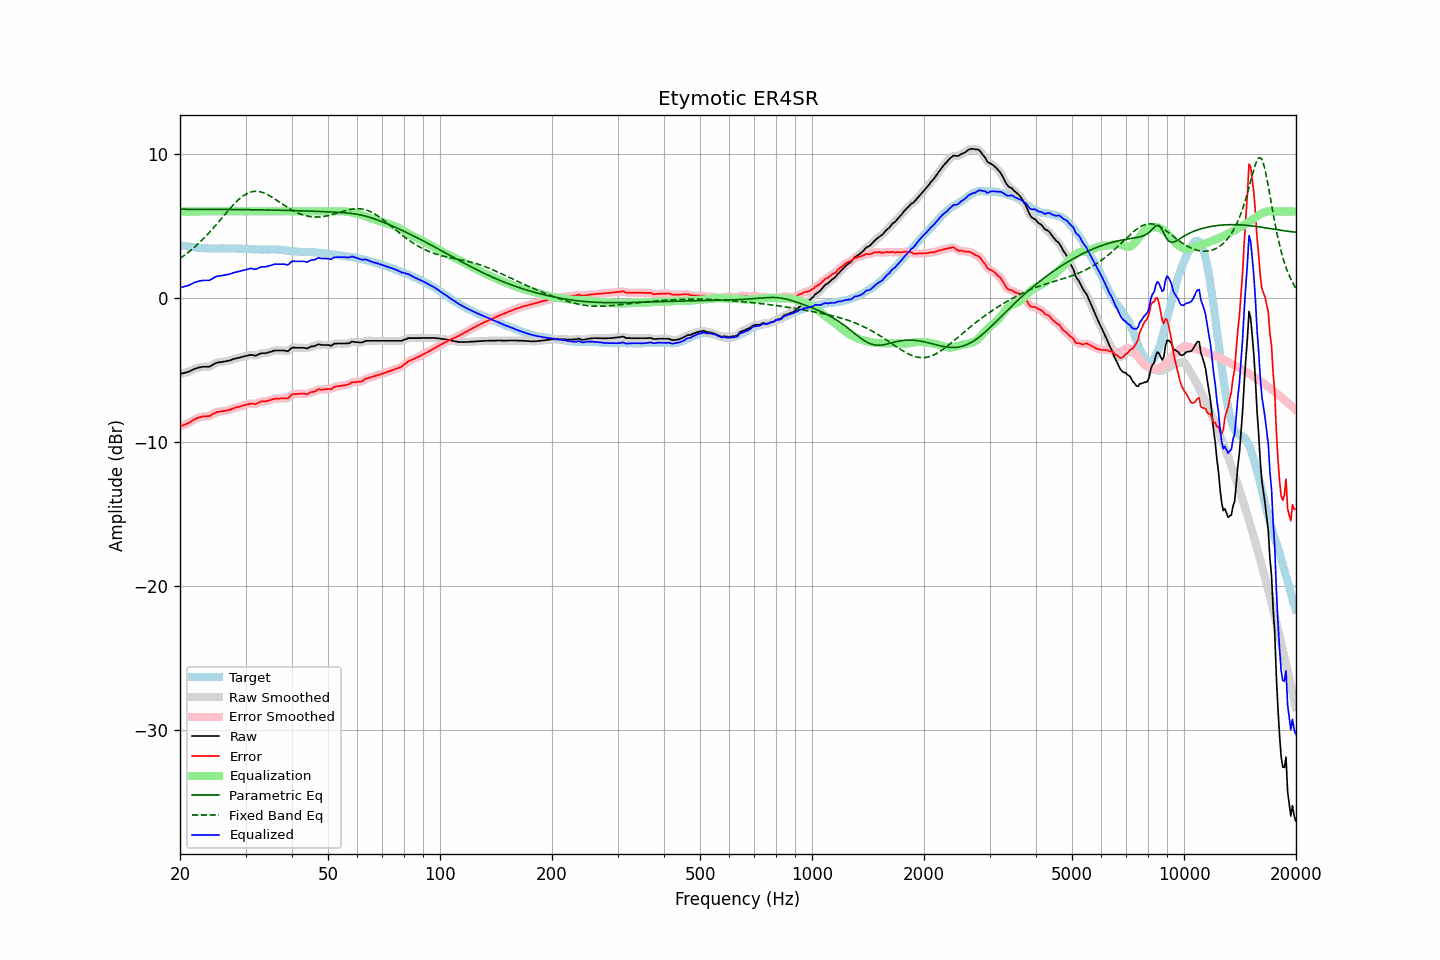

Values plotted in this chart, from the file beside it:
frequency, raw, error, smoothed, error_smoothed, equalization, parametric_eq, fixed_band_eq, equalized_raw, equalized_smoothed, target
20.00, -5.29, -8.94, -5.29, -8.94, 6.00, 6.15, 2.73, 0.71, 0.71, 3.65
20.20, -5.26, -8.89, -5.27, -8.90, 6.00, 6.15, 2.81, 0.74, 0.73, 3.63
20.40, -5.24, -8.85, -5.24, -8.85, 6.00, 6.15, 2.89, 0.76, 0.76, 3.61
20.61, -5.21, -8.81, -5.21, -8.81, 6.00, 6.15, 2.97, 0.79, 0.79, 3.60
20.81, -5.18, -8.76, -5.18, -8.76, 6.00, 6.15, 3.05, 0.82, 0.82, 3.58
21.02, -5.15, -8.72, -5.15, -8.71, 6.00, 6.15, 3.14, 0.85, 0.85, 3.57
21.23, -5.10, -8.65, -5.10, -8.65, 6.00, 6.15, 3.23, 0.90, 0.90, 3.55
21.44, -5.05, -8.59, -5.05, -8.59, 6.00, 6.15, 3.32, 0.95, 0.95, 3.54
21.66, -4.99, -8.52, -4.99, -8.51, 6.00, 6.15, 3.42, 1.01, 1.01, 3.53
21.87, -4.94, -8.45, -4.94, -8.45, 6.00, 6.15, 3.52, 1.06, 1.06, 3.51
22.09, -4.90, -8.40, -4.90, -8.40, 6.00, 6.15, 3.61, 1.10, 1.10, 3.50
22.31, -4.87, -8.35, -4.87, -8.35, 6.00, 6.15, 3.72, 1.13, 1.13, 3.48
22.54, -4.84, -8.32, -4.84, -8.31, 6.00, 6.15, 3.82, 1.16, 1.16, 3.47
22.76, -4.82, -8.28, -4.82, -8.28, 6.00, 6.15, 3.93, 1.18, 1.18, 3.46
22.99, -4.79, -8.24, -4.80, -8.25, 6.00, 6.14, 4.04, 1.21, 1.20, 3.45
23.22, -4.79, -8.23, -4.79, -8.23, 6.00, 6.14, 4.15, 1.21, 1.21, 3.44
23.45, -4.79, -8.23, -4.79, -8.23, 6.00, 6.14, 4.27, 1.21, 1.21, 3.44
23.69, -4.79, -8.22, -4.80, -8.23, 6.00, 6.14, 4.39, 1.21, 1.20, 3.43
23.92, -4.79, -8.22, -4.78, -8.21, 6.00, 6.14, 4.51, 1.21, 1.22, 3.43
24.16, -4.75, -8.18, -4.74, -8.17, 6.00, 6.14, 4.63, 1.25, 1.26, 3.43
24.40, -4.68, -8.11, -4.68, -8.11, 6.00, 6.14, 4.76, 1.32, 1.32, 3.43
24.65, -4.61, -8.04, -4.61, -8.04, 6.00, 6.14, 4.88, 1.39, 1.39, 3.43
24.89, -4.55, -7.98, -4.55, -7.98, 6.00, 6.14, 5.01, 1.45, 1.45, 3.43
25.14, -4.51, -7.94, -4.51, -7.94, 6.00, 6.14, 5.14, 1.49, 1.49, 3.43
25.39, -4.49, -7.91, -4.49, -7.91, 6.00, 6.14, 5.27, 1.51, 1.51, 3.42
25.65, -4.47, -7.89, -4.47, -7.90, 6.00, 6.14, 5.41, 1.53, 1.53, 3.42
25.91, -4.46, -7.89, -4.46, -7.89, 6.00, 6.14, 5.54, 1.54, 1.54, 3.43
26.16, -4.44, -7.87, -4.44, -7.87, 6.00, 6.14, 5.67, 1.56, 1.56, 3.43
26.43, -4.42, -7.85, -4.42, -7.85, 6.00, 6.14, 5.80, 1.58, 1.58, 3.43
26.69, -4.40, -7.83, -4.40, -7.83, 6.00, 6.13, 5.93, 1.60, 1.60, 3.43
26.96, -4.38, -7.81, -4.38, -7.81, 6.00, 6.13, 6.06, 1.62, 1.62, 3.43
27.23, -4.35, -7.78, -4.35, -7.77, 6.00, 6.13, 6.19, 1.65, 1.65, 3.43
27.50, -4.31, -7.74, -4.31, -7.74, 6.00, 6.13, 6.32, 1.69, 1.69, 3.42
27.77, -4.27, -7.69, -4.27, -7.69, 6.00, 6.13, 6.44, 1.73, 1.73, 3.42
28.05, -4.23, -7.65, -4.24, -7.66, 6.00, 6.13, 6.56, 1.77, 1.76, 3.42
28.33, -4.21, -7.62, -4.21, -7.62, 6.00, 6.13, 6.67, 1.79, 1.79, 3.41
28.62, -4.18, -7.59, -4.18, -7.59, 6.00, 6.13, 6.78, 1.82, 1.82, 3.41
28.90, -4.15, -7.56, -4.15, -7.56, 6.00, 6.13, 6.88, 1.85, 1.85, 3.41
29.19, -4.12, -7.53, -4.12, -7.53, 6.00, 6.13, 6.97, 1.88, 1.88, 3.41
29.48, -4.09, -7.49, -4.09, -7.49, 6.00, 6.12, 7.05, 1.91, 1.91, 3.40
29.78, -4.06, -7.46, -4.06, -7.46, 6.00, 6.12, 7.13, 1.94, 1.94, 3.40
30.08, -4.03, -7.43, -4.03, -7.43, 6.00, 6.12, 7.20, 1.97, 1.97, 3.40
30.38, -4.01, -7.41, -4.01, -7.40, 6.00, 6.12, 7.26, 1.99, 1.99, 3.40
30.68, -3.99, -7.38, -3.98, -7.37, 6.00, 6.12, 7.31, 2.01, 2.02, 3.39
30.99, -3.96, -7.35, -3.98, -7.36, 6.00, 6.12, 7.35, 2.04, 2.02, 3.38
31.30, -3.98, -7.35, -3.99, -7.36, 6.00, 6.12, 7.37, 2.02, 2.01, 3.37
31.61, -4.00, -7.37, -4.00, -7.37, 6.00, 6.12, 7.39, 2.00, 2.00, 3.37
31.93, -4.02, -7.39, -4.00, -7.37, 6.00, 6.11, 7.40, 1.98, 2.00, 3.37
32.24, -3.98, -7.34, -3.97, -7.33, 6.00, 6.11, 7.40, 2.02, 2.03, 3.36
32.57, -3.92, -7.27, -3.93, -7.28, 6.00, 6.11, 7.38, 2.08, 2.07, 3.35
32.89, -3.87, -7.22, -3.88, -7.23, 6.00, 6.11, 7.36, 2.13, 2.12, 3.35
33.22, -3.85, -7.20, -3.86, -7.20, 6.00, 6.11, 7.33, 2.15, 2.14, 3.35
33.55, -3.85, -7.20, -3.85, -7.20, 6.00, 6.10, 7.29, 2.15, 2.15, 3.34
33.89, -3.85, -7.20, -3.84, -7.19, 6.00, 6.10, 7.24, 2.15, 2.16, 3.35
34.23, -3.83, -7.18, -3.83, -7.17, 6.00, 6.10, 7.19, 2.17, 2.17, 3.35
34.57, -3.79, -7.14, -3.80, -7.15, 6.00, 6.10, 7.13, 2.21, 2.20, 3.35
34.92, -3.76, -7.11, -3.76, -7.11, 6.00, 6.10, 7.07, 2.24, 2.24, 3.35
35.27, -3.73, -7.08, -3.72, -7.08, 6.00, 6.09, 7.00, 2.27, 2.28, 3.35
35.62, -3.69, -7.05, -3.69, -7.05, 6.00, 6.09, 6.93, 2.31, 2.31, 3.36
35.97, -3.66, -7.01, -3.67, -7.02, 6.00, 6.09, 6.86, 2.34, 2.33, 3.35
... 635 more rows
